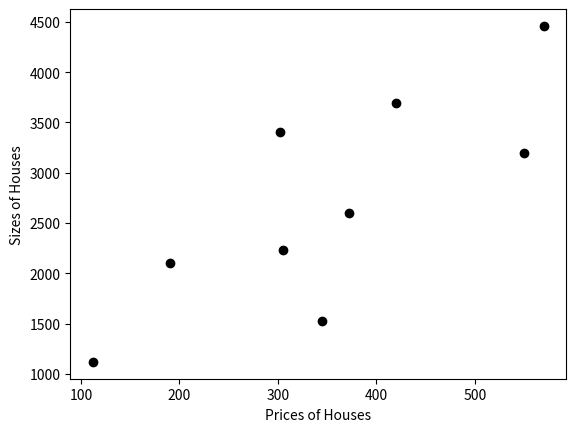

This chart was generated by the following Python code: (Note: this script raises an exception after producing the figure.)
__author__ = 'Mudassar'

from scipy import stats
import numpy as np
from matplotlib import pyplot as plt

# Size of the houses
x = np.array([112, 345, 190, 305, 372, 550, 302, 420, 570])
# Prizes of houses
y = np.array([1120, 1523, 2102, 2230, 2600, 3200, 3409, 3689, 4460])

slope, intercept, r_value, p_value, std_arr = stats.linregress(x, y)
plt.plot(x, y, 'ro', color='black')
plt.xlabel('Prices of Houses')
plt.ylabel('Sizes of Houses')

plt.axis(0, 600, 0, 8000)
plt.plot()